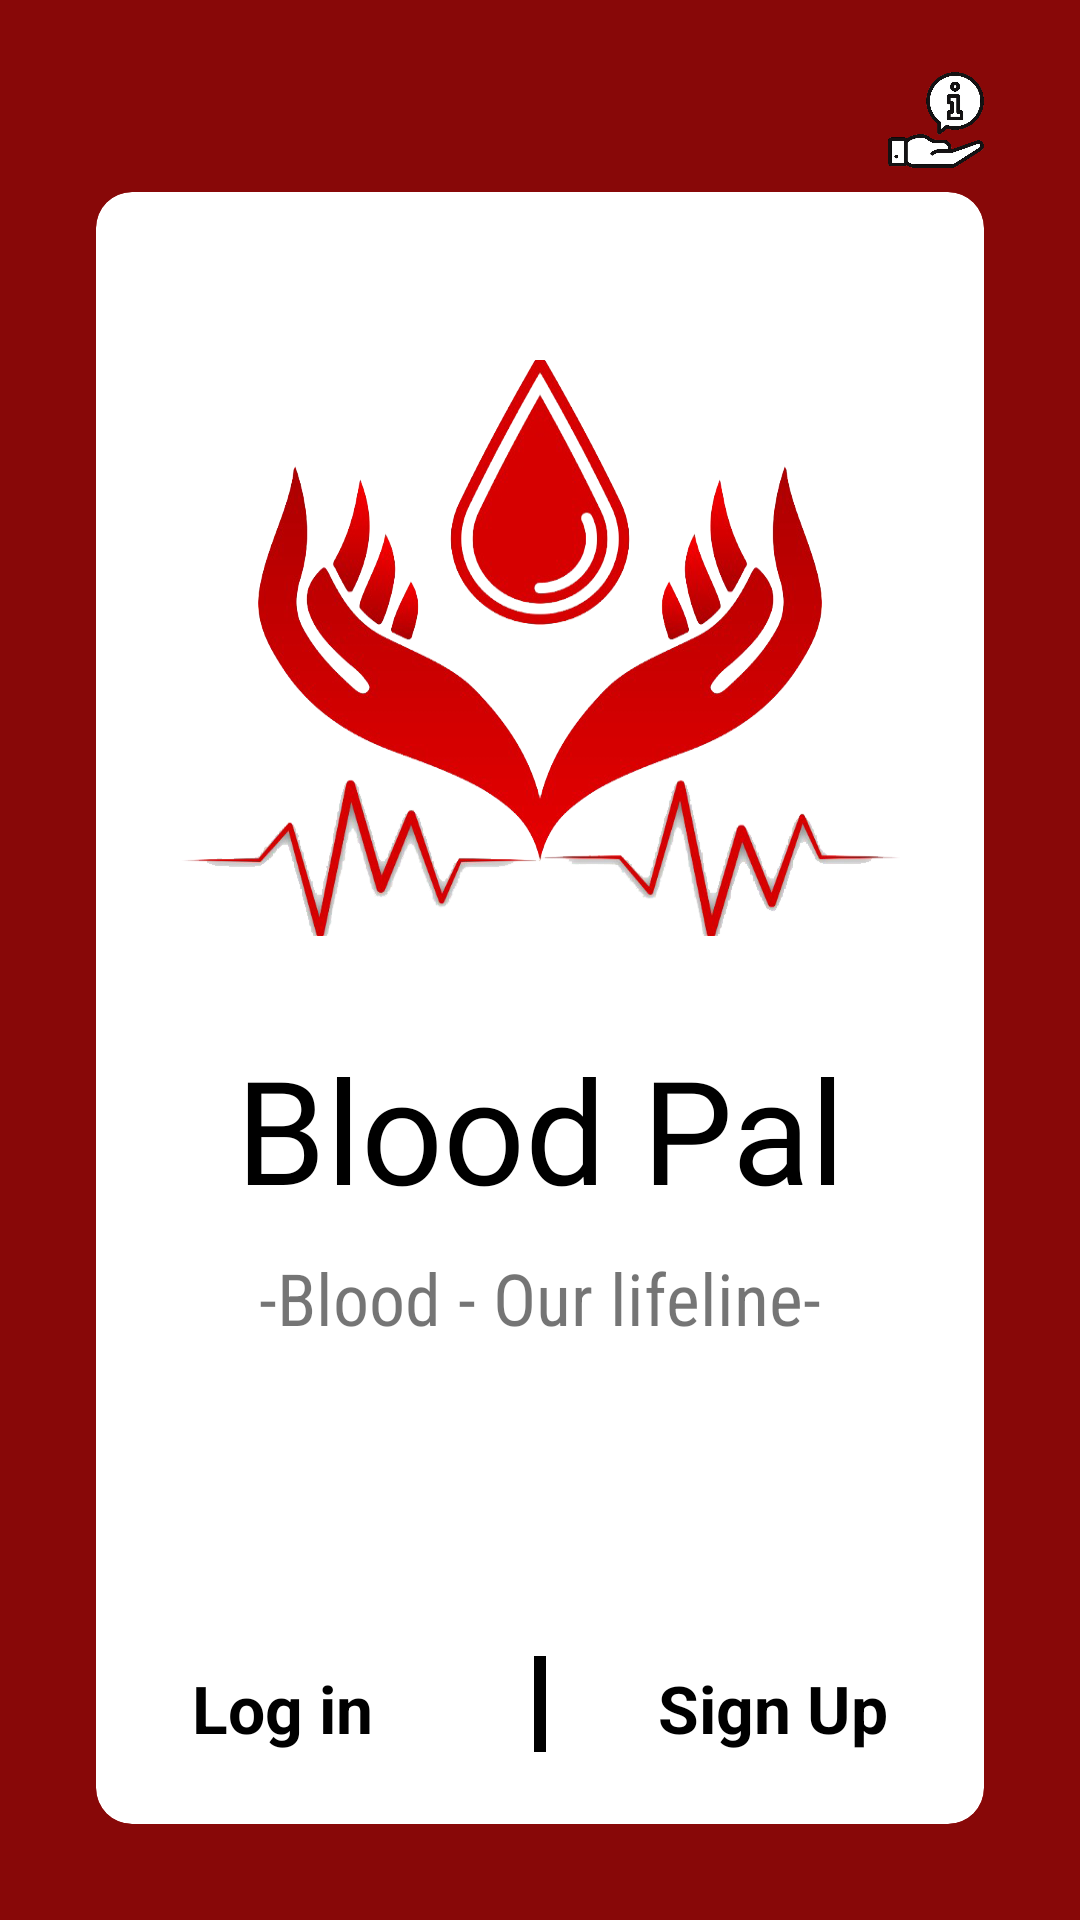

Write the Android layout XML for this screen, with the resource values it uses.
<!-- AndroidManifest.xml: application theme Theme.BloodPal -->
<!-- res/layout/activity_splash.xml -->
<?xml version="1.0" encoding="utf-8"?>
<androidx.constraintlayout.widget.ConstraintLayout xmlns:android="http://schemas.android.com/apk/res/android"
    xmlns:app="http://schemas.android.com/apk/res-auto"
    xmlns:tools="http://schemas.android.com/tools"
    android:layout_width="match_parent"
    android:layout_height="match_parent"
    tools:context=".SplashActivity">

    <androidx.cardview.widget.CardView
        android:id="@+id/container_cv"
        style="@style/Container"
        android:layout_width="match_parent"
        android:layout_height="match_parent" />

    <ImageView
        android:id="@+id/blood_iv"
        android:layout_width="240dp"
        android:layout_height="192dp"
        android:layout_marginTop="56dp"
        android:scaleType="fitXY"
        android:src="@drawable/blood_pal_logo"
        app:layout_constraintEnd_toEndOf="@id/container_cv"
        app:layout_constraintStart_toStartOf="@id/container_cv"
        app:layout_constraintTop_toTopOf="@id/container_cv" />

    <TextView
        android:id="@+id/blood_pal_tv"
        android:layout_width="match_parent"
        android:layout_height="wrap_content"
        android:layout_marginTop="32dp"
        android:fontFamily="@font/adamina"
        android:gravity="center"
        android:text="Blood Pal"
        android:textColor="@color/black"
        android:textSize="48sp"
        app:layout_constraintTop_toBottomOf="@id/blood_iv" />

    <TextView
        android:layout_width="match_parent"
        android:layout_height="wrap_content"
        android:layout_marginTop="8dp"
        android:fontFamily="sans-serif-condensed"
        android:gravity="center"
        android:text="-Blood - Our lifeline-"
        android:textSize="24sp"
        app:layout_constraintTop_toBottomOf="@id/blood_pal_tv" />

    <TextView
        android:id="@+id/login_tv"
        android:layout_width="wrap_content"
        android:layout_height="wrap_content"
        android:layout_marginStart="32dp"
        android:text="Log in"
        android:textColor="@color/black"
        android:textSize="22sp"
        android:textStyle="bold"
        app:layout_constraintBottom_toBottomOf="@id/view"
        app:layout_constraintStart_toStartOf="@id/container_cv" />

    <View
        android:id="@+id/view"
        android:layout_width="4dp"
        android:layout_height="32dp"
        android:layout_marginBottom="24dp"
        android:background="@color/black"
        app:layout_constraintBottom_toBottomOf="@id/container_cv"
        app:layout_constraintEnd_toEndOf="@id/container_cv"
        app:layout_constraintStart_toStartOf="@id/container_cv" />

    <TextView
        android:id="@+id/signup_tv"
        android:layout_width="wrap_content"
        android:layout_height="wrap_content"
        android:layout_marginStart="32dp"
        android:layout_marginEnd="32dp"
        android:text="Sign Up"
        android:textColor="@color/black"
        android:textSize="22sp"
        android:textStyle="bold"
        app:layout_constraintBottom_toBottomOf="@id/view"
        app:layout_constraintEnd_toEndOf="@id/container_cv" />

    <ImageView
        android:id="@+id/about_iv"
        android:layout_width="32dp"
        android:layout_height="32dp"
        android:layout_marginBottom="8dp"
        android:src="@drawable/info"
        app:layout_constraintBottom_toTopOf="@id/container_cv"
        app:layout_constraintEnd_toEndOf="@id/container_cv" />

</androidx.constraintlayout.widget.ConstraintLayout>
<!-- resources referenced by this layout -->
<resources>
  <color name="black">#FF000000</color>
  <!-- drawable blood_pal_logo: png bitmap (drawable, 193382 bytes) -->
  <!-- drawable info: png bitmap (drawable, 112628 bytes) -->
  <style name="Container">
          <item name="android:layout_marginStart">32dp</item>
          <item name="android:layout_marginTop">64dp</item>
          <item name="android:layout_marginEnd">32dp</item>
          <item name="android:layout_marginBottom">32dp</item>
          <item name="cardCornerRadius">12dp</item>
          <item name="cardElevation">0dp</item>
      </style>
  <style name="Theme.BloodPal" parent="Theme.MaterialComponents.DayNight.NoActionBar">
          
          <item name="colorPrimary">@color/purple_500</item>
          <item name="colorPrimaryVariant">@color/blood</item>
          <item name="colorOnPrimary">@color/white</item>
          
          <item name="colorSecondary">@color/teal_200</item>
          <item name="colorSecondaryVariant">@color/teal_700</item>
          <item name="colorOnSecondary">@color/black</item>
          
          <item name="android:statusBarColor" tools:targetApi="l">?attr/colorPrimaryVariant</item>
          
          <item name="android:windowBackground">@color/blood</item>
          <item name="android:popupMenuStyle">@style/PopupMenu</item>
      </style>
  <color name="purple_500">@color/blood</color>
  <color name="blood">#880808</color>
  <color name="white">#FFFFFFFF</color>
  <color name="teal_200">@color/blood</color>
  <color name="teal_700">@color/blood</color>
  <style name="PopupMenu" parent="@android:style/Widget.PopupMenu">
          <item name="android:popupBackground">@color/pink</item>
      </style>
  <color name="pink">#CE8282</color>
</resources>
